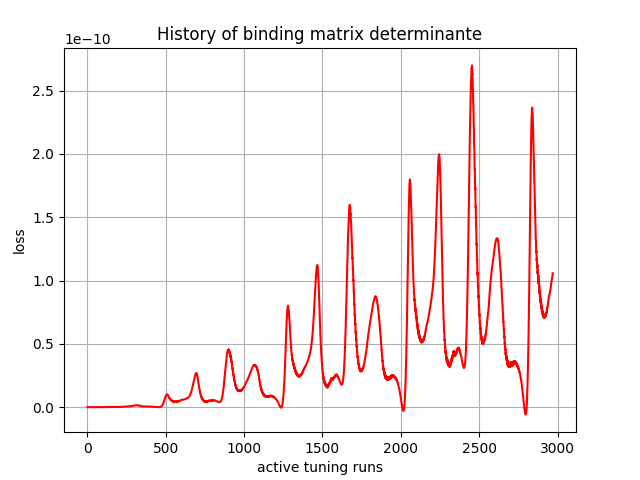

Values plotted in this chart, from the file beside it:
, 0
0, 0.0
1, 0.0
2, 1e-45
3, 4.861e-42
4, 1.8891657e-38
5, 1.8383978e-36
6, -9.180629e-34
7, -8.10736e-32
8, -2.4056001e-30
9, -3.3404918e-29
10, -3.0521168e-28
11, -1.9042734e-27
12, -8.7009185e-27
13, -3.358061e-26
14, -1.0968596e-25
15, -3.101819e-25
16, -8.131406e-25
17, -1.9630626e-24
18, -4.401123e-24
19, -9.491493e-24
20, -1.946991e-23
21, -3.8045783e-23
22, -7.2682255e-23
23, -1.3357628e-22
24, -2.3582137e-22
25, -4.1060336e-22
26, -6.890627e-22
27, -1.1064305e-21
28, -1.7637e-21
29, -2.6954601e-21
30, -3.8879868e-21
31, -5.5903435e-21
32, -7.551188e-21
33, -9.203944e-21
34, -1.1058469e-20
35, -1.11487015e-20
36, -5.9995983e-21
37, 3.121086e-21
38, 2.4778782e-20
39, 7.277841e-20
40, 1.4284877e-19
41, 2.6317276e-19
42, 4.754717e-19
43, 7.6520597e-19
44, 1.207621e-18
45, 1.894794e-18
46, 2.7867922e-18
47, 4.0475163e-18
48, 5.8340933e-18
49, 8.05187e-18
50, 1.0995971e-17
51, 1.4952914e-17
52, 1.9690067e-17
53, 2.5677263e-17
54, 3.3287382e-17
55, 4.2133103e-17
56, 5.2852986e-17
57, 6.577559e-17
58, 8.048225e-17
59, 9.767228e-17
... 2,910 more rows
